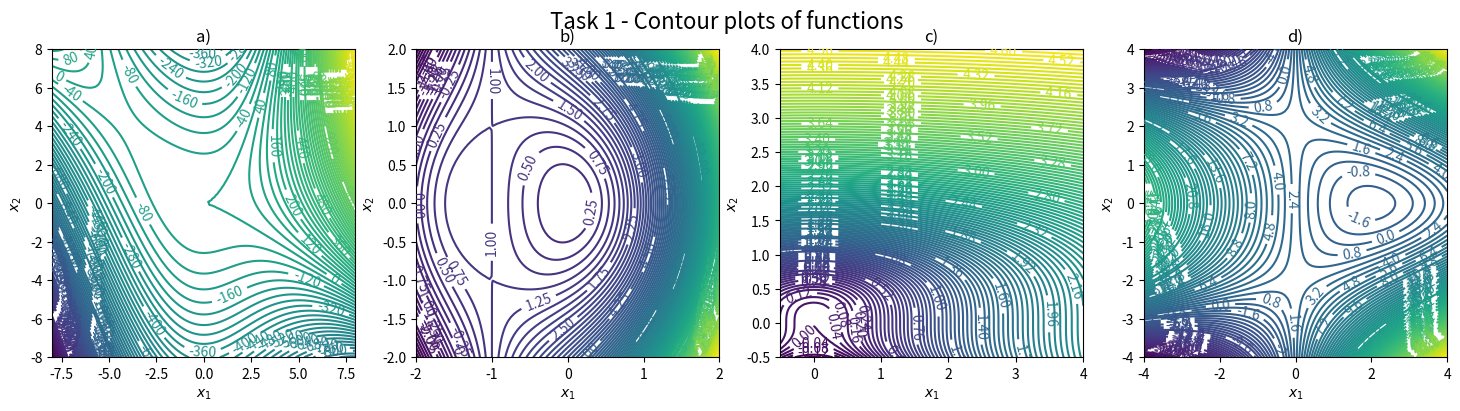

The script that saved this image:
""" Python code submission file.

IMPORTANT:
- Do not include any additional python packages.
- Do not change the existing interface and return values of the task functions.
- Prior to your submission, check that the pdf showing your plots is generated.
"""

import numpy as np
import matplotlib.pyplot as plt
from matplotlib.backends.backend_pdf import PdfPages
import scipy.optimize as opt
from typing import Callable


# Modify the function bodies below to be used for function value and gradient computation
def func_1a(x: np.ndarray) -> float:
    """Computes and returns the function value for function 1d) at a given point x
    @param x Vector of size (2,)
    """

    """ Start of your code
    """
    x1 , x2 = x[0], x[1]
    f = 2*x1*x1*x1 - 6*x2*x2 + 3*x1*x1*x2    
    """ End of your code
    """
    return f


def grad_1a(x: np.ndarray) -> np.ndarray:
    """Computes and returns the analytical gradient result for function 1d) at a given point x
    @param x Vector of size (2,)
    """

    """ Start of your code
    """
    x1, x2 = x[0], x[1]
    partial_x1 = 6*x1*x1 + 6*x1*x2
    partial_x2 = -12*x2 + 3*x1*x1

    """ End of your code
    """
    # return np.ndarray(shape=(2,), buffer=[partial_x1, partial_x2])
    return np.array([partial_x1, partial_x2])


def func_1b(x: np.ndarray) -> float:
    """Computes and returns the function value for function 1d) at a given point x
    @param x Vector of size (2,)
    """

    """ Start of your code
    """
    x1, x2 = x[0], x[1]
    f =  x1*x1 + (x1 + 1)*(x1*x1 + x2*x2)
    """ End of your code
    """
    return f


def grad_1b(x: np.ndarray) -> np.ndarray:
    """Computes and returns the analytical gradient result for function 1d) at a given point x
    @param x Vector of size (2,)
    """

    """ Start of your code
    """
    x1, x2 = x[0], x[1]
    partial_x1 = 4*x1 + x2*x2 + 3*x1*x1
    partial_x2 = 2*x2*(x1 + 2)
    """ End of your code
    """
    return np.array([partial_x1, partial_x2])


def func_1c(x: np.ndarray) -> float:
    """Computes and returns the function value for function 1d) at a given point x
    @param x Vector of size (2,)
    """

    """ Start of your code
    """
    x1, x2 = x[0], x[1]
    f = np.log(1 + 0.5 * (x1*x1 + 3*x2*x2*x2))
    """ End of your code
    """
    return f


def grad_1c(x: np.ndarray) -> np.ndarray:
    """Computes and returns the analytical gradient result for function 1d) at a given point x
    @param x Vector of size (2,)
    """

    """ Start of your code
    """
    x1, x2 = x[0], x[1]
    partial_x1 = (2*x1)/(2 + x1*x1 + 3*x2*x2*x2) 
    partial_x2 = (9*x2*x2)/(2 + x1*x1+3*x2*x2*x2)
    """ End of your code
    """
    return np.array([partial_x1, partial_x2])


def func_1d(x: np.ndarray) -> float:
    """Computes and returns the function value for function 1d) at a given point x
    @param x Vector of size (2,)
    """

    """ Start of your code
    """
    x1, x2 = x[0], x[1]
    f = (x1-2)*(x1-2) + x1*x2*x2 - 2
    """ End of your code
    """
    return f


def grad_1d(x: np.ndarray) -> np.ndarray:
    """Computes and returns the analytical gradient result for function 1d) at a given point x
    @param x Vector of size (2,)
    """

    """ Start of your code
    """
    x1, x2 = x[0], x[1]
    partial_x1 = 2*(x1-2) + x2*x2
    partial_x2 = 2*x1*x2
    """ End of your code
    """
    return np.array([partial_x1, partial_x2])


def task1():
    """Characterization of Functions

    Requirements for the plots:
        - ax[0] Contour plot for a)
        - ax[1] Contour plot for b)
        - ax[2] Contour plot for c)
    Choose the number of contour lines such that the stationary points and the function can be well characterized.
    """
    print("\nTask 1")

    fig, ax = plt.subplots(1, 4, figsize=(18, 4))
    fig.suptitle("Task 1 - Contour plots of functions", fontsize=16)

    ax[0].set_title("a)")
    ax[0].set_xlabel("$x_1$")
    ax[0].set_ylabel("$x_2$")

    ax[1].set_title("b)")
    ax[1].set_xlabel("$x_1$")
    ax[1].set_ylabel("$x_2$")

    ax[2].set_title("c)")
    ax[2].set_xlabel("$x_1$")
    ax[2].set_ylabel("$x_2$")

    ax[3].set_title("d)")
    ax[3].set_xlabel("$x_1$")
    ax[3].set_ylabel("$x_2$")

    """ Start of your code
    """
    x1, x2 = np.meshgrid(np.linspace(-8, 8, 100), np.linspace(-8,8,100))
    cs = ax[0].contour(x1,x2,func_1a([x1,x2]),levels=150)
    ax[0].clabel(cs, inline=1, fontsize=10)

    x1, x2 = np.meshgrid(np.linspace(-2, 2, 100), np.linspace(-2,2,100))
    cs = ax[1].contour(x1,x2,func_1b([x1,x2]),levels=150)
    ax[1].clabel(cs, inline=1, fontsize=10)

    x1, x2 = np.meshgrid(np.linspace(-0.5, 4, 100), np.linspace(-0.5,4,100))
    cs = ax[2].contour(x1,x2,func_1c([x1,x2]),levels=150)
    ax[2].clabel(cs, inline=1, fontsize=10)

    x1, x2 = np.meshgrid(np.linspace(-4, 4, 100), np.linspace(-4,4,100))
    cs = ax[3].contour(x1,x2,func_1d([x1,x2]),levels=150)
    ax[3].clabel(cs, inline=1, fontsize=10)
    """ End of your code
    """
    return fig


def task2():
    """Numerical Gradient Verification

    Implement the numerical gradient approximation using central differences in function approx_grad_task1. This function takes the function to be evaluated at point x as argument and returns the gradient approximation at that point.

    Pass the functions from task1 and compare the analytical and numerical gradient results for a given point x with np.allclose.

    Output the result of the comparison to the console.
    """
    print("\nTask 2")

    def approx_grad_task1(
        func: Callable, x: np.ndarray, eps: float, *args
    ) -> np.ndarray:
        """Numerical Gradient Computation
        @param x Vector of size (2,)
        @param eps float for numerical finite difference computation
        This function shall compute the gradient approximation for a given point 'x', 'eps' and a function 'func'
        using the given central differences formulation for 2D functions. (Task1 functions)
        @return The gradient approximation
        """

        """ Start of your code
        """
        x1, x2 = x

        approx_grad_x1 = (func([x1 + eps, x2]) - func([x1 - eps, x2])) / (2 * eps)
        approx_grad_x2 = (func([x1, x2 + eps]) - func([x1, x2 - eps])) / (2 * eps)

        """ End of your code
        """

        return [approx_grad_x1, approx_grad_x2]

    """ Start of your code
    """
    eps =  1e-03
    num_steps = 100000
    random_points = np.linspace(0, 10, num_steps) #meant to simulate the set R has to be positive because of log
    random_indices = np.random.choice(len(random_points), 6, replace=False) #
    
    x1_samples = [random_points[i] for i in random_indices[:3]]
    x2_samples = [random_points[i] for i in random_indices[3:]]

    points = [[x1, x2] for x1, x2 in zip(x1_samples, x2_samples)]
    
    assert len(x1_samples) == len(x2_samples)
    print('Points: {}'.format(points))
    print('========================')

    approximations_list = []

    for point in points:
        print('Point: {}\n'.format(point))
        approx_g_a = approx_grad_task1(func_1a, point, eps)
        approx_g_b = approx_grad_task1(func_1b, point, eps)
        approx_g_c = approx_grad_task1(func_1c, point, eps)
        approx_g_d = approx_grad_task1(func_1d, point, eps)

        g_a = grad_1a(point)
        g_b = grad_1b(point)
        g_c = grad_1c(point)
        g_d = grad_1d(point)

        print('Gradient - Approximation')
        print('a) {} - {}'.format(g_a, approx_g_a))
        print('b) {} - {}'.format(g_b, approx_g_b))
        print('c) {} - {}'.format(g_c, approx_g_c))
        print('d) {} - {}'.format(g_d, approx_g_d))

        approximations_list.append([g_a, approx_g_a])
        approximations_list.append([g_b, approx_g_b])
        approximations_list.append([g_c, approx_g_c])
        approximations_list.append([g_d, approx_g_d])

        print('========================')
    
    for gradient, approximation in approximations_list:
        assert np.allclose(gradient, approximation, rtol=eps*(1e03), atol=eps), f"Gradient {gradient} and approximation {approximation} do not match for point {point}"
    
    """ End of your code
    """

# Modify the function bodies below to be used for function value and gradient computation
def func_3a(x: np.ndarray, A: np.ndarray, B: np.ndarray, b: np.ndarray) -> np.ndarray:
    """Computes and returns the function value for function 3a) at a given point x
    @param x Vector of size (n,)
    @param A Matrix of size (m,o)
    @param B Matrix of size (o,n)
    @param b Vector of size (m,)
    """

    """ Start of your code
    """
    AB = A @ B
    v = np.dot(AB, x)
    v = v - b
    norm = np.linalg.norm(v)
    f = 0.5*norm*norm
    """ End of your code
    """
    return np.ndarray([f])


def grad_3a(x: np.ndarray, A: np.ndarray, B: np.ndarray, b: np.ndarray) -> np.ndarray:
    """Computes and returns the gradient value for function 3a) at a given point x
    @param x Vector of size (n,)
    @param A Matrix of size (m,o)
    @param B Matrix of size (o,n)
    @param b Vector of size (m,)
    """

    """ Start of your code
    """

    """ End of your code
    """
    return np.zeros_like(x)


def hessian_3a(x):
    """Computes and returns the Hessian value for function 3a) at a given point x
    @param x Vector of size (n,)
    @param A Matrix of size (m,o)
    @param B Matrix of size (o,n)
    @param b Vector of size (m,)
    """

    """ Start of your code
    """

    """ End of your code
    """
    return np.zeros((x.shape[0], x.shape[0]))


def func_3b(x: np.ndarray, K: np.ndarray, t: np.ndarray) -> np.ndarray:
    """Computes and returns the function value for function 3b) at a given point x
    @param x Vector of size (n,)
    @param K Matrix of size (n, n)
    @param t Vector of size (n,)
    """

    """ Start of your code
    """

    """ End of your code
    """
    return np.zeros(1)


def grad_3b(x: np.ndarray, K: np.ndarray, t: np.ndarray) -> np.ndarray:
    """Computes and returns the gradient value for function 3b) at a given point x
    @param x Vector of size (n,)
    @param K Matrix of size (n, n)
    @param t Vector of size (n,)
    """

    """ Start of your code
    """

    """ End of your code
    """
    return np.zeros_like(x)


def hessian_3b(x: np.ndarray, K: np.ndarray, t: np.ndarray) -> np.ndarray:
    """Computes and returns the Hessian value for function 3b) at a given point x
    @param x Vector of size (n,)
    @param K Matrix of size (n, n)
    @param t Vector of size (n,)
    """

    """ Start of your code
    """

    """ End of your code
    """
    return np.zeros((x.shape[0], x.shape[0]))


def func_3c(
    alpha: np.ndarray, A: np.ndarray, x: np.ndarray, y: np.ndarray, b: np.ndarray
) -> np.ndarray:
    """Computes and returns the function value for function 3c) at a given point x
    @param a scalar of size (1,)
    @param A Matrix of size (m,n)
    @param x Vector of size (n,)
    @param y Matrix of size (n,)
    @param b Vector of size (m,)
    """

    """ Start of your code
    """

    """ End of your code
    """
    return np.zeros(1)


def grad_3c(
    alpha: np.ndarray, A: np.ndarray, x: np.ndarray, y: np.ndarray, b: np.ndarray
) -> np.ndarray:
    """Computes and returns the gradient value for function 3c) at a given point x
    @param a scalar of size (1,)
    @param A Matrix of size (m,n)
    @param x Vector of size (n,)
    @param y Matrix of size (n,)
    @param b Vector of size (m,)
    """

    """ Start of your code
    """

    """ End of your code
    """
    return np.zeros_like(x)


def hessian_3c(
    alpha: np.ndarray, A: np.ndarray, x: np.ndarray, y: np.ndarray, b: np.ndarray
) -> np.ndarray:
    """Computes and returns the Hessian value for function 3c) at a given point x
    @param a scalar of size (1,)
    @param A Matrix of size (m,n)
    @param x Vector of size (n,)
    @param y Matrix of size (n,)
    @param b Vector of size (m,)
    """

    """ Start of your code
    """

    """ End of your code
    """
    return np.zeros((x.shape[0], x.shape[0]))


def task3():
    """Matrix Calculus: Numerical Gradient Verification

    Utilize the function scipy.optimize.approx_fprime to numerically check the correctness of your analytic results. To this end, implement the functions func_3a, grad_3a, hessian_3a, func_3b, grad_3b, hessian_3b, func_3c, grad_3c, hessian_3c and compare them to the approximations.

    Check the correctness of your results by comparing the analytical and numerical results for three random points x with np.allclose. Also stick to the provided values for the present variables.

    Output the result of the comparison to the console.
    """
    print("\nTask 3")

    A = np.array([[0, 1], [2, 3]])  # do not change
    B = np.array([[3, 2], [1, 0]])  # do not change
    K = np.array([[1, 2], [2, 1]])  # do not change
    b = np.array([[4], [0.5]])  # do not change
    y = np.array([[1], [1]])  # do not change
    x = np.array([[0.5], [0.75]])  # do not change
    t = np.array([[7.5], [-3]])  # do not change

    """ Start of your code
    """

    """ End of your code
    """


def task4():
    """Linear Program

    Implement LP for student task selection and solve using scipy.optimize.linprog's solver.

    """
    print("\nTask 4")

    """ Start of your code
    """

    costs_1_s =  [0.5, 0.25, 0.25, 0.25, 1.0, 1.0, 0.5, 0.5, 1.0, 0.5, 1.5, 2.5, 1.0, 2.5, 3.5, 9.0]
    costs_2_s = [0.75, 1.0, 0.75, 0.5, 0.5, 0.25, 0.25, 0.25, 2.0, 1.25, 1.0, 4.0, 2.5, 3.0, 2.0, 6.0]
    c_s = [0.5, 0.25, 0.25, 0.25, 1.0, 1.0, 0.5, 0.5, 1.0, 0.5, 1.5, 2.5, 1.0, 2.5, 3.5, 0.0,
     0.75, 1.0, 0.75, 0.5, 0.5, 0.25, 0.25, 0.25, 2.0, 1.25, 1.0, 4.0, 2.5, 3.0, 2.0, 0.0]
    A_eq_s = [np.append(costs_1_s, np.zeros(16)), np.append(np.zeros(16), costs_2_s)]
    for i in range(15):
        arr = np.zeros(32)
        arr[i] = 1
        arr[i + 16] = 1
        A_eq_s.append(arr)
    b_eq_s = [9, 6] + [1] * 15


    A_eq_s = np.array(A_eq_s)

    bounds_s = [(0, 1) for _ in range(32)]
    bounds_s[15]=(0, 1e20)
    bounds_s[31]=(0, 1e20)

    sol_s = opt.linprog(c_s, A_eq=A_eq_s, b_eq=b_eq_s, bounds=bounds_s)['x']
    print('Minimum total time spent: {} h'.format(sol_s)) #final answer
    """ End of your code
    """


if __name__ == "__main__":
    pdf = PdfPages("figures.pdf")

    tasks = [task1, task2, task3, task4]

    for t in tasks:
        fig = t()

        if fig is not None:
            pdf.savefig(fig)

    pdf.close()
